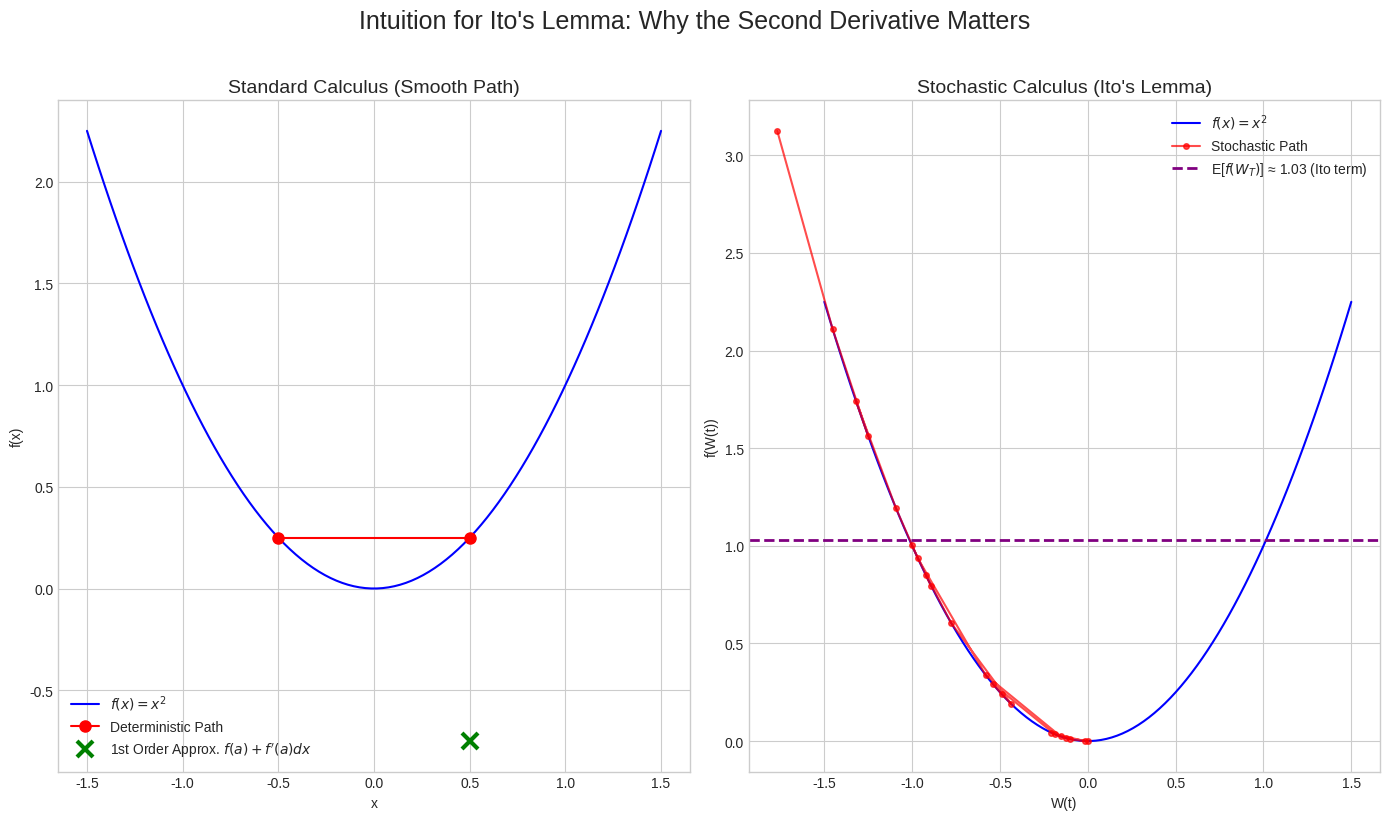

Generate this figure with matplotlib:
import numpy as np
import matplotlib.pyplot as plt

def generate_ito_lemma_viz():
    """
    Generates a conceptual visualization to build intuition for Ito's Lemma.
    """
    # --- Setup ---
    plt.style.use('seaborn-v0_8-whitegrid')
    fig = plt.figure(figsize=(14, 8))

    # --- Data for a convex function f(x) = x^2 ---
    x = np.linspace(-1.5, 1.5, 100)
    y = x**2

    # --- Panel 1: Standard Calculus (Smooth Path) ---
    ax1 = fig.add_subplot(1, 2, 1)
    ax1.plot(x, y, 'b-', label='$f(x) = x^2$')

    # A smooth, deterministic path
    x_smooth = np.array([-0.5, 0.5])
    y_smooth = x_smooth**2
    ax1.plot(x_smooth, y_smooth, 'ro-', markersize=8, label='Deterministic Path')

    # Taylor approximation
    f_a = (-0.5)**2
    f_prime_a = 2 * (-0.5)
    dx = 1.0
    taylor_approx = f_a + f_prime_a * dx
    ax1.plot([0.5], [taylor_approx], 'gx', markersize=12, mew=3, label='1st Order Approx. $f(a) + f\'(a)dx$')

    ax1.set_title('Standard Calculus (Smooth Path)', fontsize=14)
    ax1.set_xlabel('x')
    ax1.set_ylabel('f(x)')
    ax1.legend()
    ax1.grid(True)

    # --- Panel 2: Stochastic Calculus (Random Walk) ---
    ax2 = fig.add_subplot(1, 2, 2)
    ax2.plot(x, y, 'b-', label='$f(x) = x^2$')

    # A stochastic path
    np.random.seed(42)
    t = np.linspace(0, 1, 21)
    dt = t[1] - t[0]
    dW = np.random.randn(len(t)-1) * np.sqrt(dt)
    W = np.concatenate(([0], np.cumsum(dW)))
    W = W - W[10] # Center the path

    ax2.plot(W, W**2, 'r-', marker='o', markersize=4, alpha=0.7, label='Stochastic Path')

    # Illustrate the Ito term
    # The expected value of f(W_t) is E[t], which is non-zero due to the Ito term
    final_positions = []
    for _ in range(5000):
        dW_sim = np.random.randn(len(t)-1) * np.sqrt(dt)
        W_sim = np.concatenate(([0], np.cumsum(dW_sim)))
        final_positions.append(W_sim[-1]**2)

    expected_f_WT = np.mean(final_positions)
    ax2.axhline(expected_f_WT, color='purple', ls='--', lw=2, label=f'E[$f(W_T)$] ≈ {expected_f_WT:.2f} (Ito term)')

    ax2.set_title('Stochastic Calculus (Ito\'s Lemma)', fontsize=14)
    ax2.set_xlabel('W(t)')
    ax2.set_ylabel('f(W(t))')
    ax2.legend()
    ax2.grid(True)

    fig.suptitle('Intuition for Ito\'s Lemma: Why the Second Derivative Matters', fontsize=18, y=1.02)
    plt.tight_layout()

    # --- Save Figure ---
    import os
    save_dir = 'images/finance'
    if not os.path.exists(save_dir):
        os.makedirs(save_dir)

    save_path = os.path.join(save_dir, 'ito_lemma_intuition.png')
    plt.savefig(save_path, dpi=150, bbox_inches='tight')
    print(f"Plot saved to {save_path}")

if __name__ == '__main__':
    generate_ito_lemma_viz()